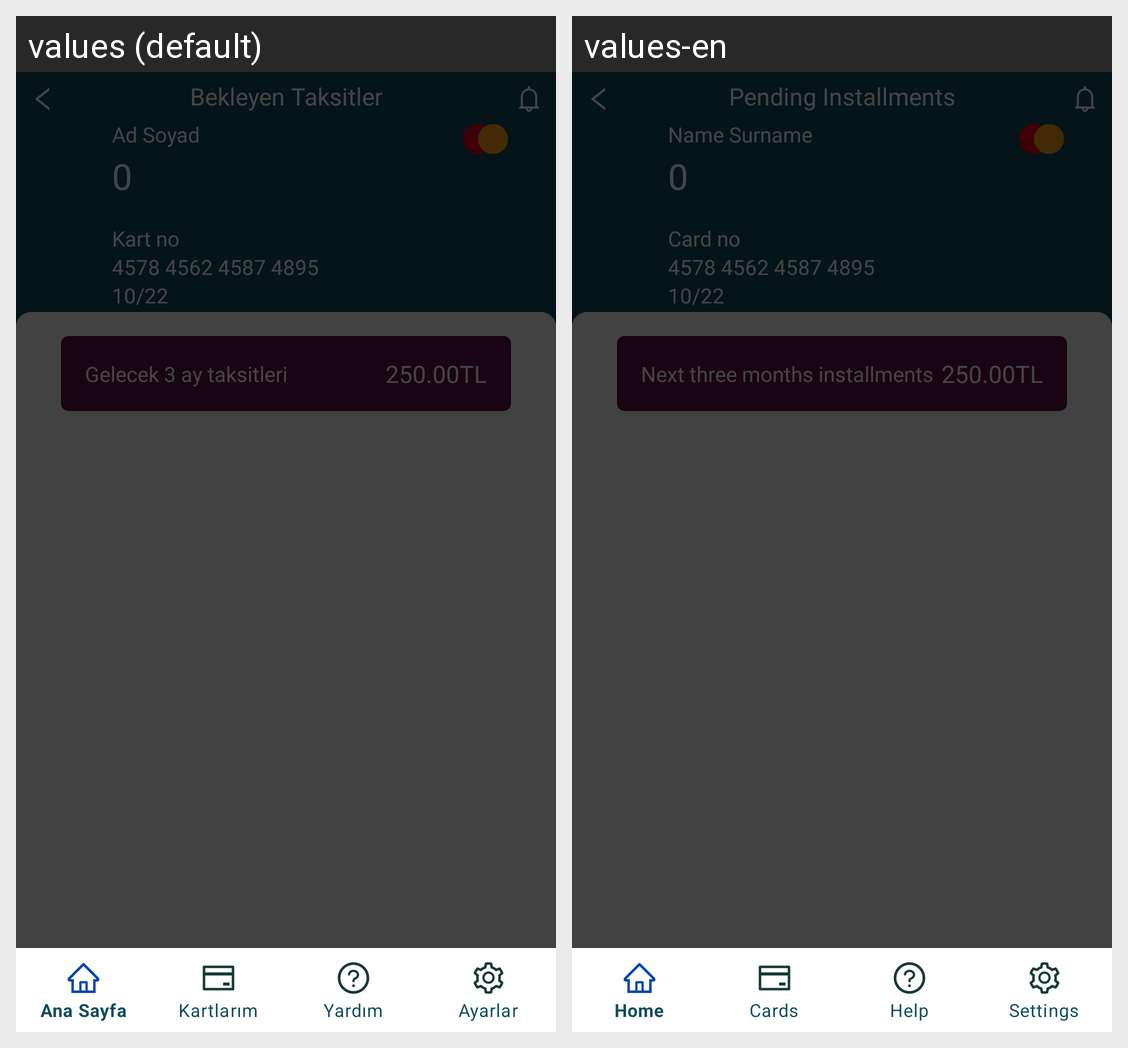

Locale-by-locale string values for the Android screen shown in this grid:
Android screen res/layout/activity_installment.xml rendered under 2 locales, left to right: values (default), values-en. Device: Nexus 5 (rendered at 1080×1920; each locale shown at half size, 540×960, under a caption strip naming it); theme Theme.Icard.
Strings drawn on this screen, with the default value and each locale's value (text and hints the layout hard-codes, and strings that could not be matched under every locale, appear in the picture but are not listed):

sayfa_bekleyen_taksitler
  values: Bekleyen Taksitler
  values-en: Pending Installments

total_balance
  values: Ad Soyad
  values-en: Name Surname

balance_1
  values: 0
  values-en: 0

card_no
  values: Kart no
  values-en: Card no

card_no_number
  values: 4578 4562 4587 4895
  values-en: 4578 4562 4587 4895

expiration_date
  values: 10/22
  values-en: 10/22

taksitler_txt
  values: Gelecek 3 ay taksitleri
  values-en: Next three months installments
